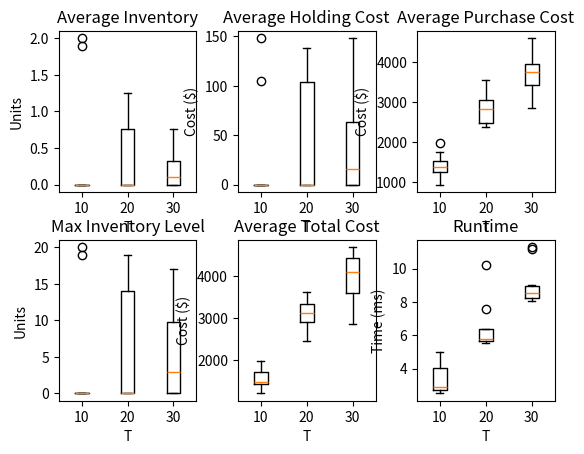

Source code (Python):
import numpy as np
import matplotlib.pyplot as plt
import time


# Constant parameters
storage_cap = 40
purchase_cap = 40

#Set Seed
seed = 4208
np.random.seed(seed)

def generate_random_data(T):
    # Draw from uniform distribution and round floats to 1 decimal point
    purchase_cost = np.around(np.random.uniform(10, 20, size=T), 1).tolist()
    holding_cost = np.around(np.random.uniform(5, 15, size=T), 1).tolist()
    shortage_cost = np.around(np.random.uniform(15, 35, size=T), 1).tolist()
    # Draw from uniform integer distribution
    # max is exclusive for randint, so using 21 instead of 20
    demand = np.random.randint(0, 21, size=T).tolist()
    return(purchase_cost, holding_cost, demand, shortage_cost)


def recursion_function(f_future, demand, purchase_cost,
                       holding_cost, shortage_cost):
    # Extract parameters for period
    d_t = demand.pop(-1)
    c_t = purchase_cost.pop(-1)
    h_t = holding_cost.pop(-1)
    s_t = shortage_cost.pop(-1)

    if len(demand) > 0:
        # Not the deepest level
        x = [None] * (storage_cap + 1)
        f = [None] * (storage_cap + 1)
        # Iterate through all possible starting inventories
        # The index of these arrays corresponds to the starting inventory
        for i in range(storage_cap + 1):
            x[i], f[i] = optimizer_function(d_t, c_t, h_t, s_t, i, f_future)
        # Go one level deeper
        x_arr, f_arr, inv_arr = recursion_function(f, demand,
                                                   purchase_cost,
                                                   holding_cost, 
                                                   shortage_cost)
        # Work backwards up recursion stack to get decision values
        start_inv = inv_arr[-1]
        x_arr.append(x[start_inv])
        f_arr.append(x[start_inv])
        new_inv = int(max([0, start_inv + x[start_inv] - d_t]))
        inv_arr.append(new_inv)
    else:
        # At deepest level, find minimum future cost
        x, f = optimizer_function(d_t, c_t, h_t, s_t, 0, f_future)
        end_inv = int(max([x - d_t, 0]))

        x_arr = [x]
        f_arr = [f]
        inv_arr = [end_inv]
    return(x_arr, f_arr, inv_arr)


def optimizer_function(d_t, c_t, h_t, s_t, start_inv, f_future):
    # Set upper and lower x bounds based on constraints
    lb = 0
    ub = int(np.min([purchase_cap, d_t + storage_cap - start_inv]))
    if ub < lb:
        # Infeasible, set a big number
        x = 0
        f = 10 ** 10
    else:
        x_arr = list(range(lb, ub + 1))
        f_arr = []
        # Find global minimum for stage by iterating through all possible x
        for x in x_arr:
            final_inv = start_inv + x - d_t
            if(final_inv >=0):
                future_cost = f_future[final_inv]
                f_arr.append(c_t * x + h_t * final_inv + future_cost)
            else:
                future_cost = f_future[0]
                f_arr.append(c_t * x + future_cost - final_inv * s_t) 
        f = min(f_arr)
        x = x_arr[f_arr.index(f)]
    return(x, f)


def main(T, plot = True):
    # Generate some data
    purchase_cost, holding_cost, demand, shortage_cost = generate_random_data(T)
    # Copy the lists since they will be modified in the recursion function
    demand_copy = demand.copy()
    holding_copy = holding_cost.copy()
    shortage_copy = shortage_cost.copy()
    purchase_copy = purchase_cost.copy()
    # For last period, future cost is 0
    f_future = [0] * (storage_cap + 1)
    # Run recursion function
    x_arr, fc_arr, inv_arr = recursion_function(f_future, demand,
                                                purchase_cost,
                                                holding_cost,shortage_cost)
    # Plot data
    if plot:
        weeks = list(range(1, T + 1))
        plt.figure()
        plt.plot(weeks, demand_copy, '--', label='demand')
        plt.plot(weeks, inv_arr, 'd', label='inventory')
        plt.plot(weeks, x_arr, '-', label='purchased')
        plt.xlabel("Week")
        plt.ylabel("Units")
        plt.title('Low Shortage Cost')
        plt.legend()
        plt.show()
    
    return(x_arr, fc_arr, inv_arr, purchase_copy, holding_copy, demand_copy, shortage_copy)

def testing():
    T_vals = [10, 20, 30]
    num_instances = 10
 
    array_shape = (num_instances, len(T_vals))
    runtime_array = np.empty(array_shape)
    inventory_array = np.empty(array_shape)
    max_inventory_array = np.empty(array_shape)
    holding_cost_array = np.empty(array_shape)
    purchase_cost_array = np.empty(array_shape)
    total_cost_array = np.empty(array_shape)
    shortage_cost_array = np.empty(array_shape)
 
    for j, T in enumerate(T_vals):
        for i in range(num_instances):
            start = time.time()
            x, fc, inv, pc, hc, d, sc = main(T, plot=False)
            end = time.time()
            
            #create an array of starting inventories based on the array of ending inventories
            st_inv = inv[-1:] + inv[0:-1]
            
            shorted = [0] * len(st_inv)
            for k in range(len(shorted)):
                shorted[k] = max(0, d[k] - st_inv[k] - x[k])

            # Convert to numpy arrays for easy manipulation
            x = np.asarray(x).reshape(T, 1)
            fc = np.asarray(fc).reshape(T, 1)
            inv = np.asarray(inv).reshape(T, 1)
            pc = np.asarray(pc).reshape(T, 1)
            hc = np.asarray(hc).reshape(T, 1)
            d = np.asarray(d).reshape(T, 1)
            sc = np.asarray(sc).reshape(T,1)
            shorted = np.asarray(shorted).reshape(T,1)
 
            # Calculate and store stats
            runtime_array[i, j] = (end - start) * 1000
            inventory_array[i, j] = np.mean(inv)
            max_inventory_array[i, j] = np.max(inv)
            holding_cost_array[i, j] = inv.T @ hc
            purchase_cost_array[i, j] = x.T @ pc
            shortage_cost_array[i, j] = shorted.T @ sc
            total_cost_array[i, j] = (holding_cost_array[i, j]
                                      + purchase_cost_array[i, j]
                                      + shortage_cost_array[i, j])
            
    plt.figure()
    plt.subplots_adjust(wspace=0.3, hspace=0.3)
 
    plt.subplot(2, 3, 1)
    plt.boxplot(inventory_array, labels=T_vals)
    plt.xlabel("T")
    plt.ylabel("Units")
    plt.title("Average Inventory")
 
    plt.subplot(2, 3, 2)
    plt.boxplot(holding_cost_array, labels=T_vals)
    plt.xlabel("T")
    plt.ylabel("Cost ($)")
    plt.title("Average Holding Cost")
 
    plt.subplot(2, 3, 3)
    plt.boxplot(purchase_cost_array, labels=T_vals)
    plt.xlabel("T")
    plt.ylabel("Cost ($)")
    plt.title("Average Purchase Cost")
 
    plt.subplot(2, 3, 4)
    plt.boxplot(max_inventory_array, labels=T_vals)
    plt.xlabel("T")
    plt.ylabel("Units")
    plt.title("Max Inventory Level")
 
    plt.subplot(2, 3, 5)
    plt.boxplot(total_cost_array, labels=T_vals)
    plt.xlabel("T")
    plt.ylabel("Cost ($)")
    plt.title("Average Total Cost")
 
    plt.subplot(2, 3, 6)
    plt.boxplot(runtime_array, labels=T_vals)
    plt.xlabel("T")
    plt.ylabel("Time (ms)")
    plt.title("Runtime")
 
    for i in range(3):
        print(f"""T = {(i + 1) * 10}
            Inventory
                Avg: {np.mean(inventory_array[:, i])}
                Std: {np.std(inventory_array[:, i])}
            Max Inventory
                Avg: {np.mean(max_inventory_array[:, i])}
                Std: {np.std(max_inventory_array[:, i])}
            Holding Cost
                Avg: {np.mean(holding_cost_array[:, i])}
                Std: {np.std(holding_cost_array[:, i])}
            Purchase Cost
                Avg: {np.mean(purchase_cost_array[:, i])}
                Std: {np.std(purchase_cost_array[:, i])}
            Total Cost
                Avg: {np.mean(total_cost_array[:, i])}
                Std: {np.std(total_cost_array[:, i])}
            Runtime
                Avg: {np.mean(runtime_array[:, i])}
                Std: {np.std(runtime_array[:, i])}
        """)
 
    plt.show()
    return

if __name__ == "__main__":
    testing()
